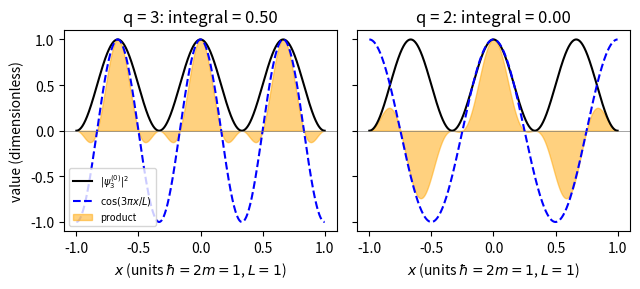

The script that saved this image:
import numpy as np, matplotlib; matplotlib.use("Agg"); import matplotlib.pyplot as plt
from scipy.integrate import trapezoid
L=1.0; x=np.linspace(-L,L,2001)
rho=np.sin(3*np.pi*(x+L)/(2*L))**2/L
fig,axs=plt.subplots(1,2,figsize=(6.5,3),sharey=True)
for ax,q in zip(axs,[3,2]):
    f=np.cos(q*np.pi*x/L); prod=rho*f
    I=trapezoid(prod,x)
    ax.plot(x,rho,'k-',label=r'$|\psi_3^{(0)}|^2$')
    ax.plot(x,f,'b--',label=r'$\cos(%d\pi x/L)$'%q)
    ax.fill_between(x,0,prod,color='orange',alpha=0.5,label='product')
    ax.axhline(0,color='gray',lw=0.5)
    ax.set_title('q = %d: integral = %.2f'%(q,abs(I) if abs(I)>1e-9 else 0.0))
    ax.set_xlabel(r'$x$ (units $\hbar=2m=1$, $L=1$)')
axs[0].set_ylabel('value (dimensionless)')
axs[0].legend(fontsize=7,loc='lower left')
plt.tight_layout()
plt.savefig("perturbation_overlap.pdf", bbox_inches="tight")
